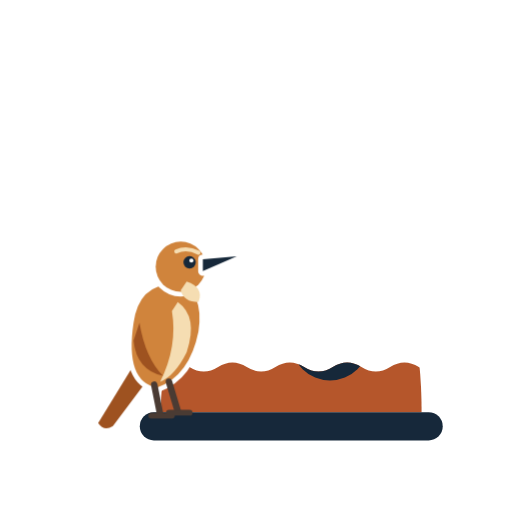
t = 0.00 s
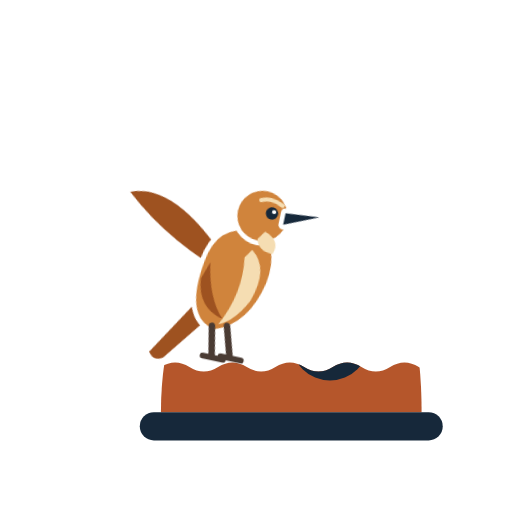
t = 0.93 s
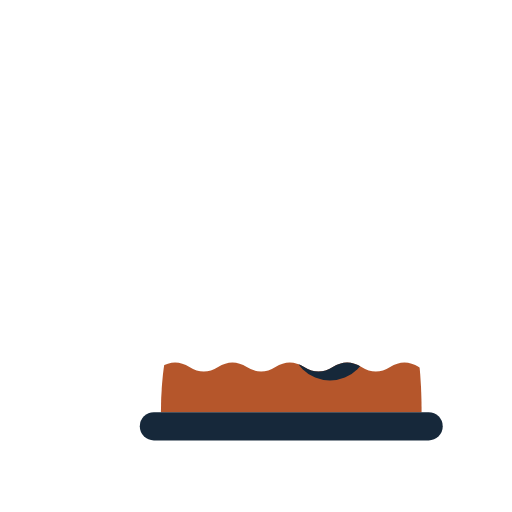
t = 1.87 s
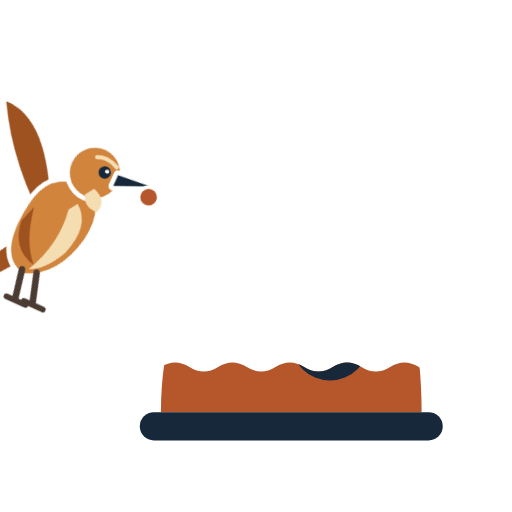
t = 2.80 s
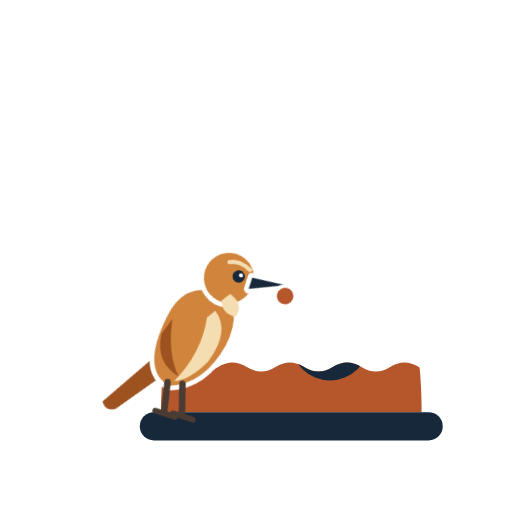
t = 3.73 s
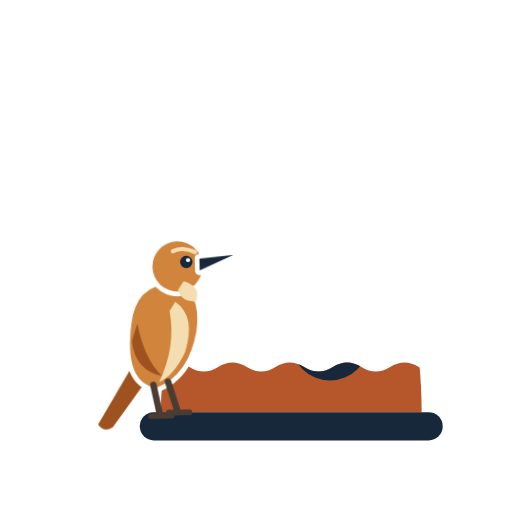
t = 4.67 s

The animated SVG that drew these frames (rendered in a browser with its animation timeline set to each time). Animation: 5 CSS @keyframes rules; one cycle of 5.60 s, repeats indefinitely.

<svg xmlns="http://www.w3.org/2000/svg" viewBox="0 0 100 100" width="160" height="160"><style>
.bird{transform-box:view-box;transform-origin:30px 79px;animation:hop 5.6s ease-in-out infinite}
.head{transform-box:view-box;transform-origin:34px 30px}
.ball{animation:ball 5.6s linear infinite}
.patch{animation:patch 5.6s ease-in-out infinite}
@keyframes hop{
0%{transform:translate(0,0) rotate(0)}
6%{transform:translate(0,0) rotate(-5deg)}
11%{transform:translate(0,0) rotate(0)}
14%{transform:translate(2px,-6px) rotate(6deg)}
22%{transform:translate(45px,-40px) rotate(32deg)}
30%{transform:translate(105px,-50px) rotate(32deg)}
30.2%{transform:translate(-85px,-50px) rotate(30deg)}
48%{transform:translate(-40px,-30px) rotate(26deg)}
57%{transform:translate(-8px,-6px) rotate(10deg)}
62%{transform:translate(0,0) rotate(0)}
67%{transform:translate(0,0) rotate(18deg)}
71%{transform:translate(0,0) rotate(6deg)}
75%{transform:translate(0,0) rotate(18deg)}
80%{transform:translate(0,0) rotate(0)}
90%{transform:translate(0,0) rotate(-5deg)}
100%{transform:translate(0,0) rotate(0)}}
@keyframes ball{0%,38%{opacity:0}41%,72%{opacity:1}76%,100%{opacity:0}}
@keyframes patch{0%{opacity:1}20%,72%{opacity:0}78%,100%{opacity:1}}
@keyframes wing{0%,12%{opacity:0}14%,60%{opacity:1}62%,100%{opacity:0}}
@keyframes flap{0%,100%{transform:rotate(-25deg)}50%{transform:rotate(30deg)}}
.wing{transform-box:view-box;transform-origin:24px 44px;animation:wing 5.6s linear infinite}
.wing path{transform-box:view-box;transform-origin:24px 44px;animation:flap .45s ease-in-out infinite}
@media (prefers-reduced-motion:reduce){.bird,.ball,.patch,.wing,.wing path{animation:none}.ball,.wing{opacity:0}.bird{transform:none}}
</style><defs><clipPath id="cl2"><path d="M-7 64.6 Q-3.5 66.8 0.0 64.6 Q3.5 62.4 7.0 64.6 Q10.5 66.8 14.0 64.6 Q17.5 62.4 21.0 64.6 Q24.5 66.8 28.0 64.6 Q31.5 62.4 35.0 64.6 Q38.5 66.8 42.0 64.6 Q45.5 62.4 49.0 64.6 Q52.5 66.8 56.0 64.6 Q59.5 62.4 63.0 64.6 Q66.5 66.8 70.0 64.6 Q73.5 62.4 77.0 64.6 Q80.5 66.8 84.0 64.6 Q87.5 62.4 91.0 64.6 Q94.5 66.8 98.0 64.6 Q101.5 62.4 105.0 64.6 L105 110 L-7 110Z"/></clipPath></defs>
<g transform="translate(9 20) scale(.8)"><g clip-path="url(#cl2)"><g transform="translate(16 12) scale(.86)"><path d="M14 74 C14 36 34 18 54 18 C76 18 88 38 88 74 Z" fill="#B5562B"/><path d="M26 60 C30 46 40 36 54 34" stroke="#fff" stroke-width="4" fill="none" stroke-linecap="round" opacity=".5"/><circle cx="62" cy="54" r="11" fill="#16283A"/></g></g><g transform="translate(16 12) scale(.86)"><rect x="8" y="74" width="86" height="8" rx="4" fill="#16283A"/></g>
<g class="bird"><g transform="translate(30 79) scale(.72) translate(-30 -79)"><g class="wing" opacity="0"><path d="M26 44 Q14 14 -2 14 Q8 34 28 50Z" fill="#9E5220" stroke="#fff" stroke-width="2.4" paint-order="stroke"/></g><g stroke="#fff" stroke-width="3.2" paint-order="stroke" stroke-linejoin="round" stroke-linecap="round">
<path d="M17 60 L6 78 Q8 81 11 79 L23 63Z" fill="#9E5220"/>
<path d="M18 44 Q20 30 33 31 Q42 33 40 47 Q37 62 26 66 Q15 64 18 44Z" fill="#D0843C"/>
<path d="M33 37 Q40 42 36 54 Q32 62 27 64 Q33 52 31 40Z" fill="#F5DDB2" stroke="none"/>
<path d="M20 44 Q22 56 28 62 Q19 60 18 50Z" fill="#9E5220" stroke="none"/>
<circle cx="34" cy="25" r="8.5" fill="#D0843C"/>
<path d="M36 30 Q42 32 40 37 Q35 37 34 33Z" fill="#F5DDB2" stroke="none"/>
<path d="M41.5 22.5 L53 21.5 L41.5 26.5Z" fill="#16283A"/>
<circle cx="37" cy="23.5" r="2.1" fill="#16283A" stroke="none"/><circle cx="37.6" cy="22.9" r=".7" fill="#fff" stroke="none"/>
<path d="M32.5 19.8 Q36 18.2 40 20.2" stroke="#F5DDB2" stroke-width="1.4" fill="none" paint-order="normal"/>
<path d="M25 65 L27 75 M30 64 L33 74" stroke="#4A3B33" stroke-width="2.2" paint-order="normal" fill="none"/>
<path d="M24 75.5 L31 75.5 M30 74.5 L37 74.5" stroke="#4A3B33" stroke-width="2" paint-order="normal"/></g><circle class="ball" cx="54" cy="25" r="3.4" fill="#B5562B" stroke="#fff" stroke-width="1.2"/></g></g></g></svg>
